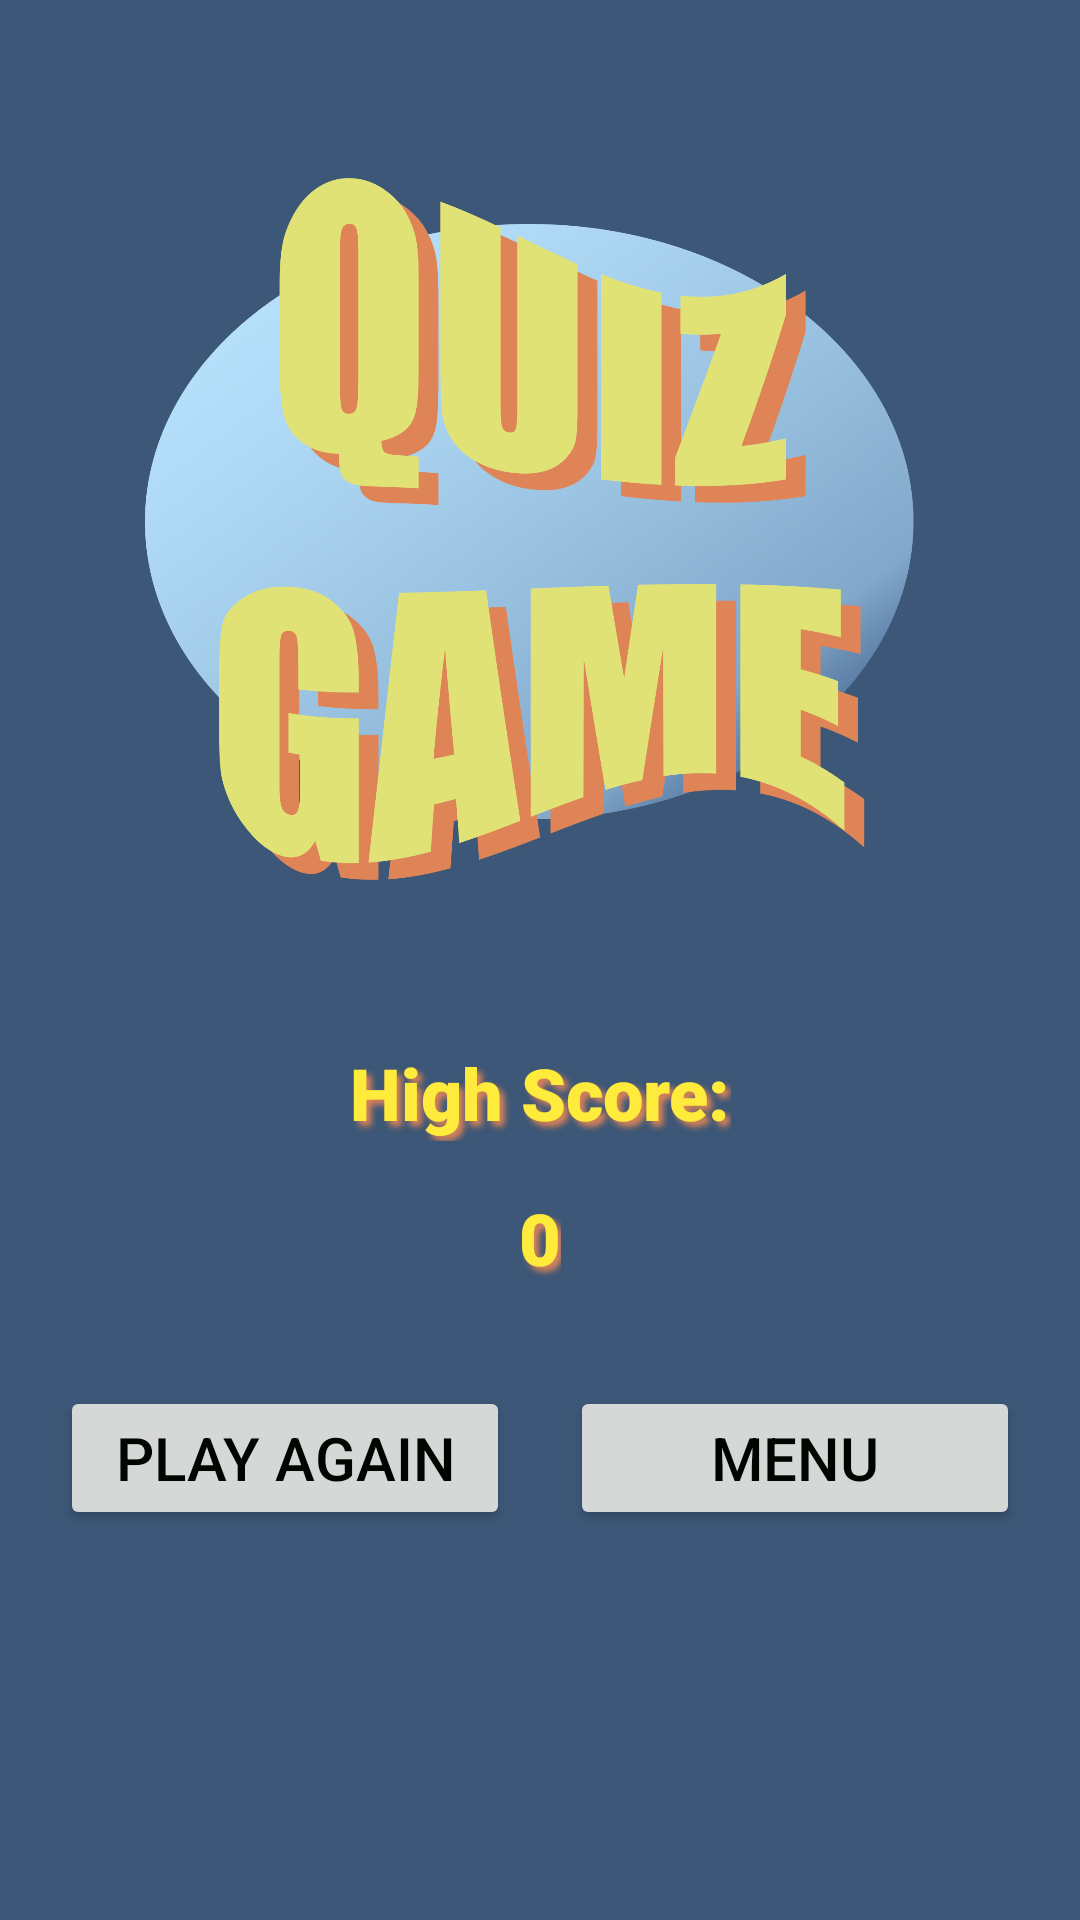

Reconstruct the res/layout file that produces this screen, plus the resources it refers to.
<!-- AndroidManifest.xml: application theme Theme.QuizGame -->
<!-- res/layout/activity_result.xml -->
<?xml version="1.0" encoding="utf-8"?>
<androidx.constraintlayout.widget.ConstraintLayout xmlns:android="http://schemas.android.com/apk/res/android"
    xmlns:app="http://schemas.android.com/apk/res-auto"
    xmlns:tools="http://schemas.android.com/tools"
    android:layout_width="match_parent"
    android:layout_height="match_parent"
    tools:context=".ResultActivity">

    <ImageView
        android:id="@+id/imageView6"
        android:layout_width="300dp"
        android:layout_height="300dp"
        android:layout_marginTop="16dp"
        app:layout_constraintEnd_toEndOf="parent"
        app:layout_constraintStart_toStartOf="parent"
        app:layout_constraintTop_toTopOf="parent"
        app:srcCompat="@drawable/quiz_game" />

    <TextView
        android:id="@+id/textView2"
        android:layout_width="wrap_content"
        android:layout_height="wrap_content"
        android:layout_marginTop="32dp"
        android:fontFamily="sans-serif-black"
        android:shadowColor="@color/persian_orange"
        android:shadowDx="5"
        android:shadowDy="5"
        android:shadowRadius="5"
        android:text="High Score:"
        android:textAppearance="@style/TextAppearance.AppCompat.Body1"
        android:textColor="#FFEB3B"
        android:textSize="24sp"
        app:layout_constraintEnd_toEndOf="parent"
        app:layout_constraintHorizontal_bias="0.5"
        app:layout_constraintStart_toStartOf="parent"
        app:layout_constraintTop_toBottomOf="@+id/imageView6" />

    <TextView
        android:id="@+id/textViewScore"
        android:layout_width="wrap_content"
        android:layout_height="wrap_content"
        android:layout_marginTop="16dp"
        android:fontFamily="sans-serif-black"
        android:shadowColor="@color/persian_orange"
        android:shadowDx="5"
        android:shadowDy="5"
        android:shadowRadius="5"
        android:text="0"
        android:textAppearance="@style/TextAppearance.AppCompat.Body1"
        android:textColor="#FFEB3B"
        android:textSize="24sp"
        app:layout_constraintEnd_toEndOf="parent"
        app:layout_constraintHorizontal_bias="0.5"
        app:layout_constraintStart_toStartOf="parent"
        app:layout_constraintTop_toBottomOf="@+id/textView2" />

    <Button
        android:id="@+id/buttonPlayAgain"
        android:layout_width="150dp"
        android:layout_height="wrap_content"
        android:layout_marginBottom="130dp"
        android:text="Play Again"
        android:textSize="20sp"
        app:layout_constraintBottom_toBottomOf="parent"
        app:layout_constraintEnd_toStartOf="@+id/buttonMenu"
        app:layout_constraintHorizontal_bias="0.5"
        app:layout_constraintStart_toStartOf="parent" />

    <Button
        android:id="@+id/buttonMenu"
        android:layout_width="150dp"
        android:layout_height="wrap_content"
        android:layout_marginBottom="130dp"
        android:text="Menu"
        android:textSize="20sp"
        app:layout_constraintBottom_toBottomOf="parent"
        app:layout_constraintEnd_toEndOf="parent"
        app:layout_constraintHorizontal_bias="0.5"
        app:layout_constraintStart_toEndOf="@+id/buttonPlayAgain" />
</androidx.constraintlayout.widget.ConstraintLayout>
<!-- resources referenced by this layout -->
<resources>
  <color name="persian_orange">#DE8457</color>
  <!-- drawable quiz_game: png bitmap (drawable, 812932 bytes) -->
  <style name="Theme.QuizGame" parent="Base.Theme.QuizGame" />
  <style name="Base.Theme.QuizGame" parent="Theme.Material3.DayNight.NoActionBar">
          
          
          <item name="android:colorBackground">@color/yinmn_blue</item>
  
          <item name="colorPrimary">@color/uranian_blue</item>
          <item name="colorSecondary">@color/true_blue</item>
          <item name="colorTertiary">@color/straw</item>
  
          <item name="android:textColor">@color/black</item>
          <item name="materialButtonStyle">@style/ButtonStyle</item>
  
  
  
  
  
      </style>
  <color name="yinmn_blue">#3C5777</color>
  <color name="uranian_blue">#B7E2FD</color>
  <color name="true_blue">#4C6D96</color>
  <color name="straw">#E0E276</color>
  <color name="black">#000500</color>
  <style name="ButtonStyle" parent="@style/Widget.AppCompat.Button">
          <item name="android:textColor">@color/straw</item>
          <item name="android:shadowColor">@color/persian_orange</item>
          <item name="android:shadowDx">5</item>
          <item name="android:shadowDy">5</item>
          <item name="android:shadowRadius">5</item>
          <item name="android:textSize">24sp</item>
          <item name="android:background">@drawable/button_shape_capsule</item>
      </style>
  <!-- drawable button_shape_capsule (drawable) -->
  <?xml version="1.0" encoding="utf-8"?>
  <shape xmlns:android="http://schemas.android.com/apk/res/android"
      android:shape="rectangle">
  
      <solid android:color="@color/uranian_blue"/>
      <corners android:radius="15dp"/>
  
  </shape>
</resources>
